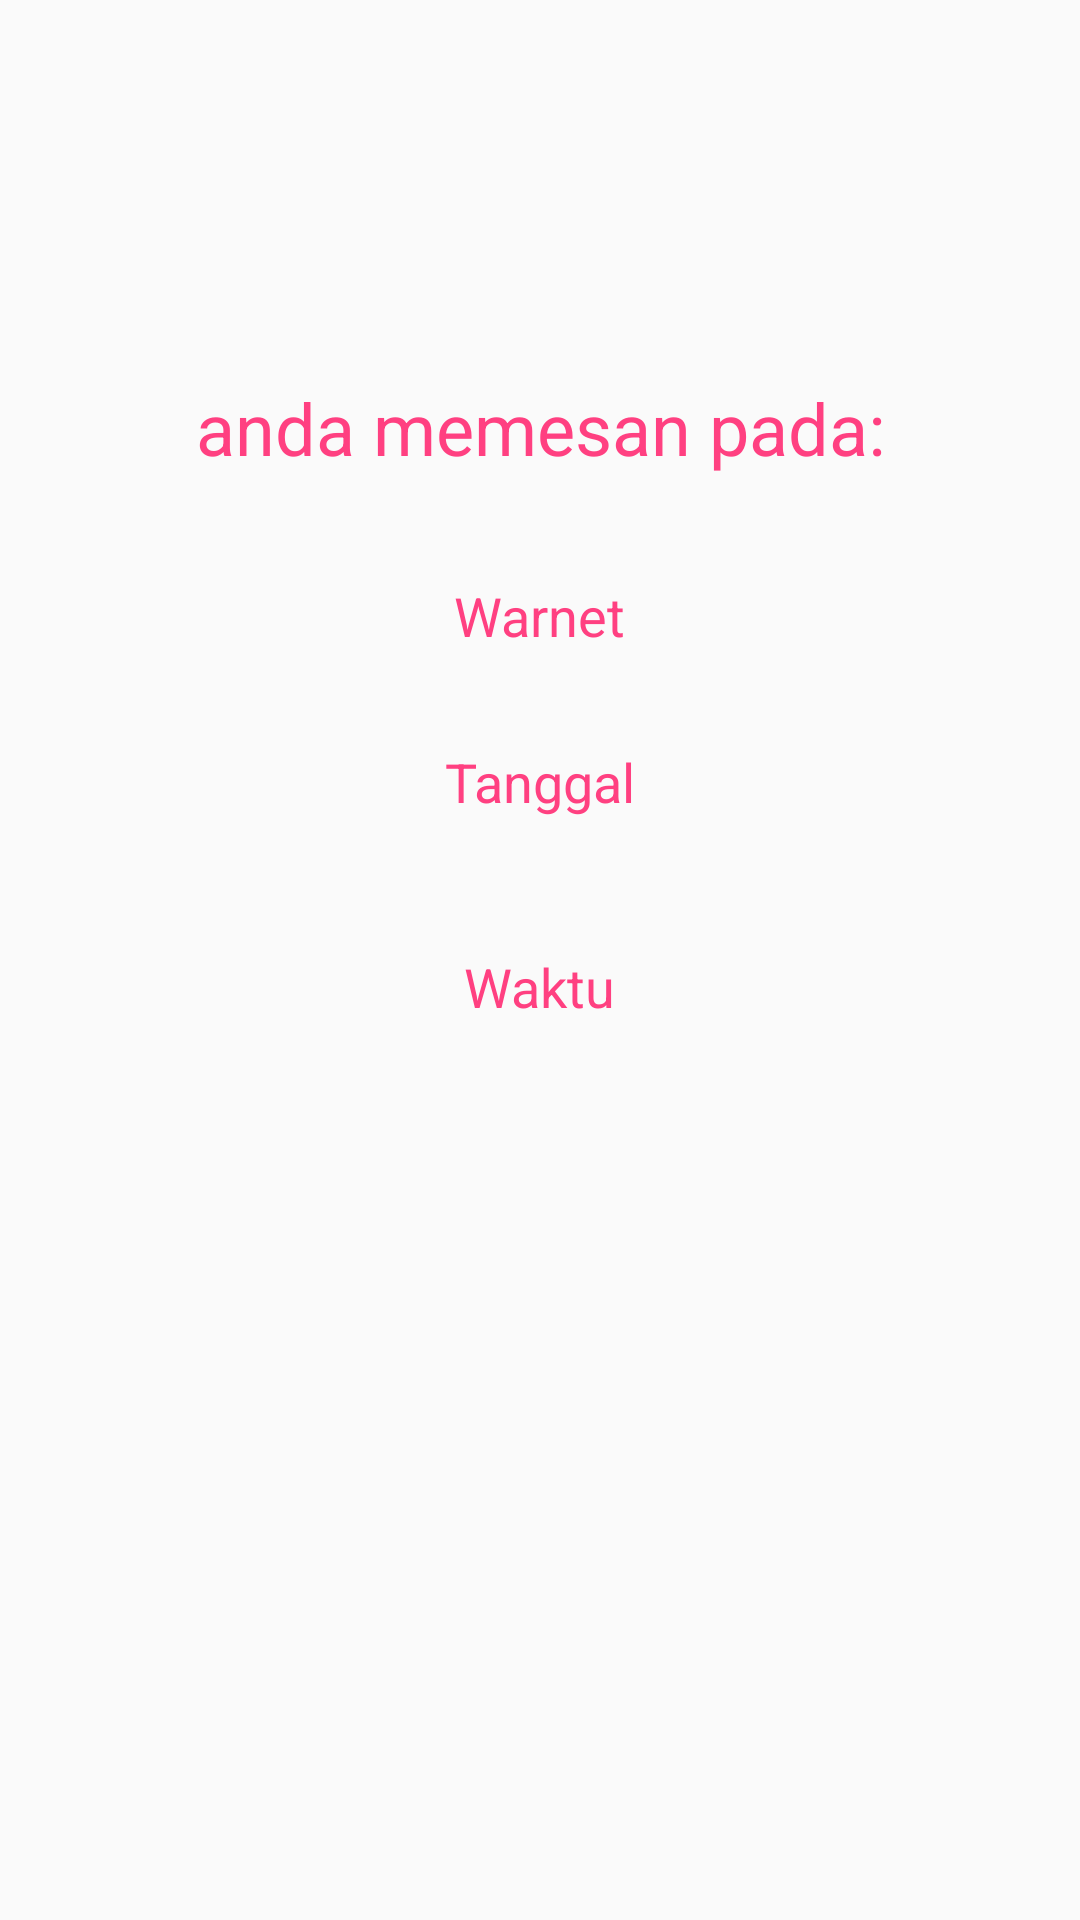

This screen was rendered from an Android layout file. Write that file and the resources it references.
<!-- AndroidManifest.xml: application theme AppTheme -->
<!-- res/layout/activity_hasil_booking.xml -->
<?xml version="1.0" encoding="utf-8"?>
<android.support.constraint.ConstraintLayout xmlns:android="http://schemas.android.com/apk/res/android"
    xmlns:app="http://schemas.android.com/apk/res-auto"
    xmlns:tools="http://schemas.android.com/tools"
    android:layout_width="match_parent"
    android:layout_height="match_parent"
    tools:context=".HasilBooking">

    <TextView
        android:id="@+id/tvPesan"
        android:layout_width="wrap_content"
        android:layout_height="wrap_content"
        android:layout_marginBottom="8dp"
        android:layout_marginEnd="8dp"
        android:layout_marginStart="8dp"
        android:layout_marginTop="8dp"
        android:text="anda memesan pada:"
        android:textColor="@color/colorAccent"
        android:textSize="24sp"
        app:layout_constraintBottom_toBottomOf="parent"
        app:layout_constraintEnd_toEndOf="parent"
        app:layout_constraintStart_toStartOf="parent"
        app:layout_constraintTop_toTopOf="parent"
        app:layout_constraintVertical_bias="0.19999999" />

    <TextView
        android:id="@+id/tvWarnet"
        android:layout_width="wrap_content"
        android:layout_height="wrap_content"
        android:layout_marginBottom="8dp"
        android:layout_marginEnd="8dp"
        android:layout_marginStart="8dp"
        android:layout_marginTop="8dp"
        android:text="Warnet"
        android:textColor="@color/colorAccent"
        android:textSize="18sp"
        app:layout_constraintBottom_toBottomOf="parent"
        app:layout_constraintEnd_toEndOf="parent"
        app:layout_constraintStart_toStartOf="parent"
        app:layout_constraintTop_toBottomOf="@+id/tvPesan"
        app:layout_constraintVertical_bias="0.060000002" />

    <TextView
        android:id="@+id/tvTanggal"
        android:layout_width="wrap_content"
        android:layout_height="wrap_content"
        android:layout_marginBottom="8dp"
        android:layout_marginEnd="8dp"
        android:layout_marginStart="8dp"
        android:layout_marginTop="8dp"
        android:text="Tanggal"
        android:textColor="@color/colorAccent"
        android:textSize="18sp"
        app:layout_constraintBottom_toBottomOf="parent"
        app:layout_constraintEnd_toEndOf="parent"
        app:layout_constraintStart_toStartOf="parent"
        app:layout_constraintTop_toBottomOf="@+id/tvWarnet"
        app:layout_constraintVertical_bias="0.060000002" />

    <TextView
        android:id="@+id/tvWaktu"
        android:layout_width="wrap_content"
        android:layout_height="wrap_content"
        android:layout_marginBottom="8dp"
        android:layout_marginEnd="8dp"
        android:layout_marginStart="8dp"
        android:layout_marginTop="8dp"
        android:textColor="@color/colorAccent"
        android:text="Waktu"
        android:textSize="18sp"
        app:layout_constraintBottom_toBottomOf="parent"
        app:layout_constraintEnd_toEndOf="parent"
        app:layout_constraintStart_toStartOf="parent"
        app:layout_constraintTop_toBottomOf="@+id/tvTanggal"
        app:layout_constraintVertical_bias="0.110000014" />

</android.support.constraint.ConstraintLayout>
<!-- resources referenced by this layout -->
<resources>
  <color name="colorAccent">#FF4081</color>
  <style name="AppTheme" parent="AppTheme.Base" />
  <style name="AppTheme.Base" parent="Theme.AppCompat.Light.DarkActionBar">
          
          <item name="colorPrimary">#827717</item>
          <item name="colorPrimaryDark">#524c00</item>
          <item name="colorAccent">#9e9d24</item>
      </style>
</resources>
